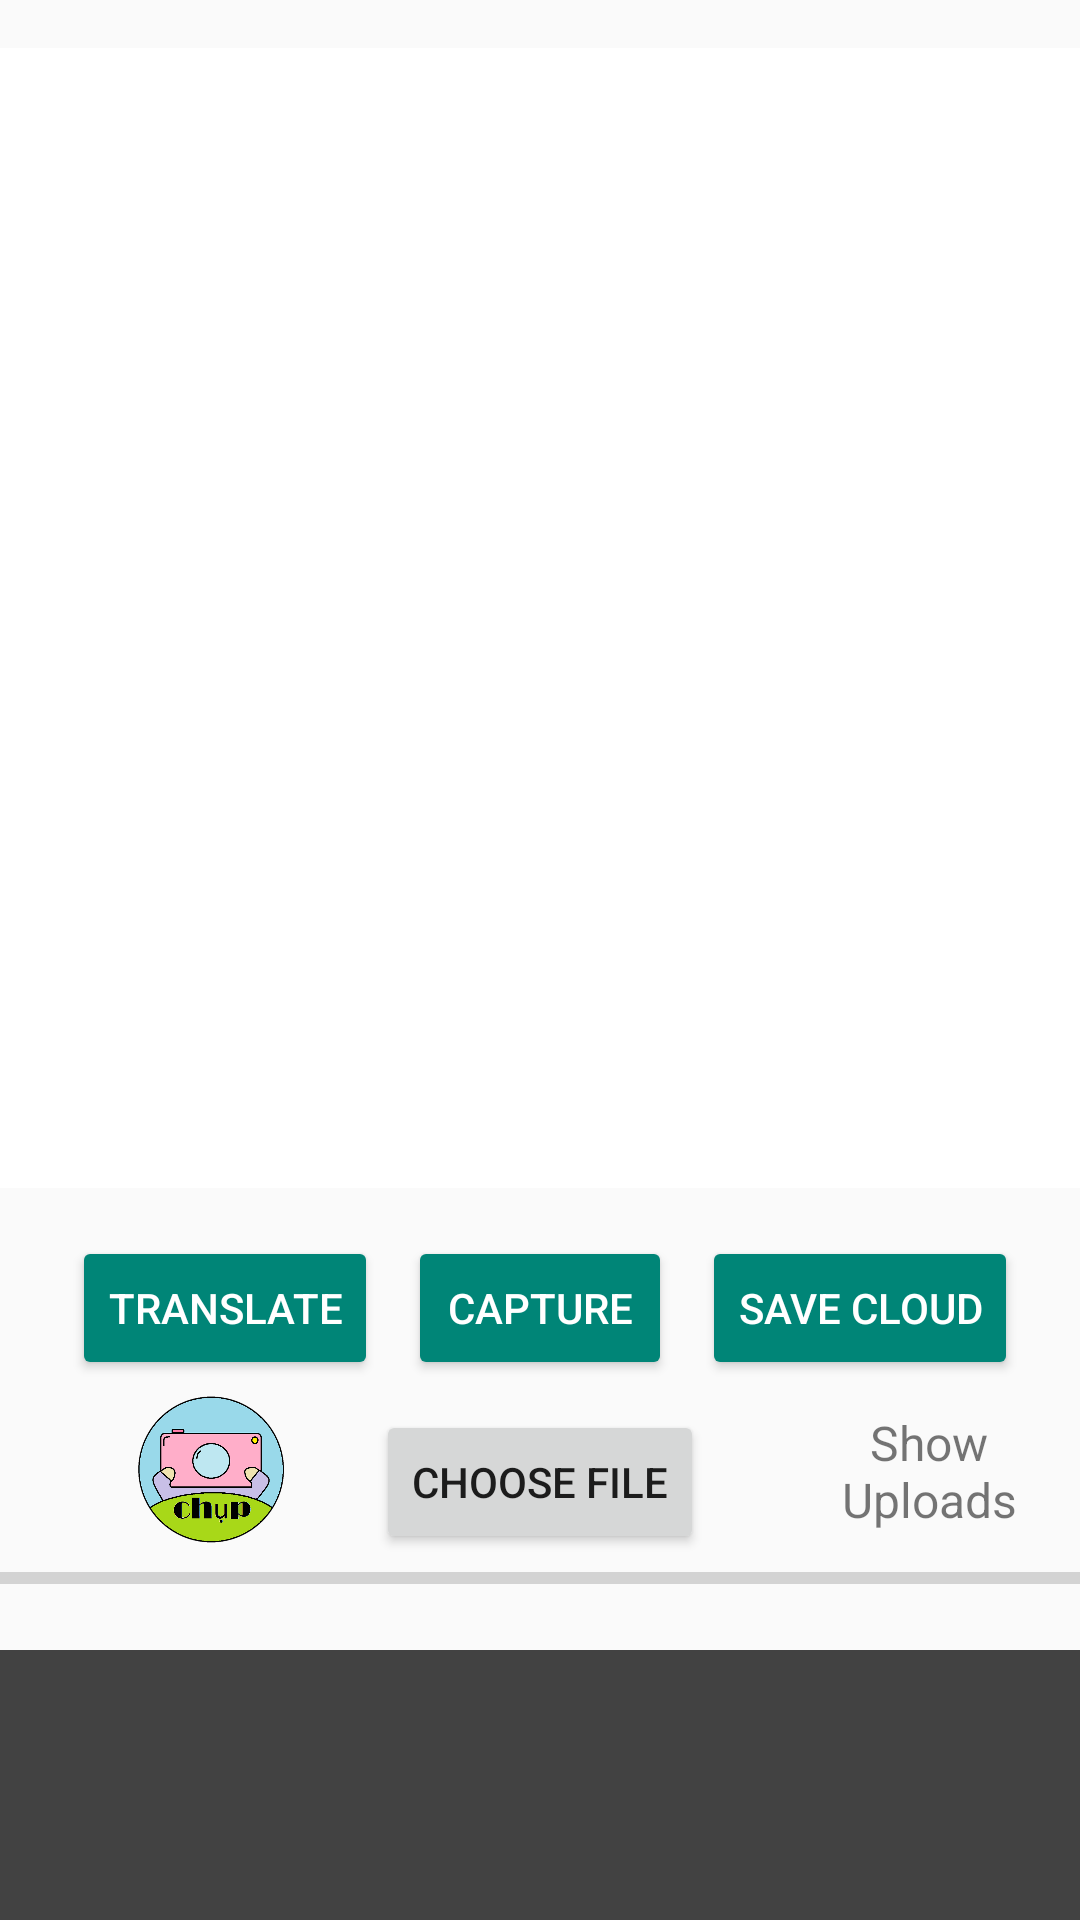

Here is an Android app screen rendered from its layout file. Give the layout XML and the strings, colors and styles it references.
<!-- AndroidManifest.xml: activity theme MaterialTheme.CustomTheme -->
<!-- res/layout/activity_still_image.xml -->
<?xml version="1.0" encoding="utf-8"?>
<RelativeLayout xmlns:android="http://schemas.android.com/apk/res/android"
    xmlns:app="http://schemas.android.com/apk/res-auto"
    xmlns:tools="http://schemas.android.com/tools"
    android:layout_width="match_parent"
    android:layout_height="match_parent"
    tools:context=".Miscellaneous.StillImageActivity">

    <Button
        android:id="@+id/transButton"
        android:layout_width="wrap_content"
        android:layout_height="wrap_content"
        android:text="Translate"
        android:layout_below="@+id/image_view"
        style="@style/Widget.AppCompat.Button.Colored"
        android:layout_toLeftOf="@id/capture_image"
        android:layout_marginRight="10dp"/>

    <Button
        android:id="@+id/button_choose_image"
        android:layout_width="wrap_content"
        android:layout_height="wrap_content"
        android:text="Choose File"
        android:layout_below="@id/capture_image"
        android:layout_centerInParent="true"
        android:layout_marginTop="10dp"/>
    <Button
        android:id="@+id/capture_image"
        android:layout_width="wrap_content"
        android:layout_height="wrap_content"
        android:layout_marginRight="10dp"
        style="@style/Widget.AppCompat.Button.Colored"
        android:text="Capture"
        android:layout_below="@+id/image_view"
        android:layout_centerHorizontal="true" />

    <ImageView
        android:id="@+id/logo"
        android:layout_width="match_parent"
        android:layout_height="380dp"
        android:layout_marginBottom="16dp"
        android:layout_above="@+id/capture_image"
        android:background="@color/cardview_light_background"/>

    <ImageView
        android:id="@+id/image_view"
        android:layout_width="match_parent"
        android:layout_height="380dp"
        android:layout_marginTop="16dp"
        android:layout_marginBottom="16dp" />

    <ImageView
        android:layout_width="50dp"
        android:layout_height="50dp"
        android:background="@mipmap/pinknobackground"
        android:layout_toLeftOf="@+id/button_choose_image"
        android:layout_below="@+id/transButton"
        android:layout_marginRight="30sp"
        android:layout_marginTop="5dp"/>


    <ProgressBar
        android:id="@+id/progress_bar"
        android:layout_width="match_parent"
        android:layout_height="wrap_content"
        style="@style/Widget.AppCompat.ProgressBar.Horizontal"
        android:layout_below="@+id/button_choose_image"
        android:layout_alignParentStart="true"
        android:layout_alignParentLeft="true"
        android:layout_marginBottom="16dp" />


    <Button
        android:id="@+id/button_upload"
        android:layout_width="wrap_content"
        android:layout_height="wrap_content"
        android:text="Save Cloud"
        android:layout_below="@+id/image_view"
        android:layout_toRightOf="@id/capture_image"
        style="@style/Widget.AppCompat.Button.Colored"

        android:layout_marginBottom="10dp" />

    <TextView
        android:id="@+id/text_view_show_uploads"
        android:layout_width="wrap_content"
        android:layout_height="wrap_content"
        android:layout_marginStart="25dp"
        android:layout_marginLeft="25dp"
        android:text="Show Uploads"
        android:textSize="16sp"
        android:gravity="center"
        android:layout_below="@id/capture_image"
        android:layout_toRightOf="@+id/button_choose_image"
        android:layout_marginTop="10dp"/>

    <FrameLayout
        android:id="@+id/footer"
        android:layout_width="match_parent"
        android:layout_height="wrap_content"
        android:layout_alignParentBottom="true"
        android:background="@color/cardview_dark_background"
        android:layout_below="@id/progress_bar">

        <TextView
            android:id="@+id/result_text"
            android:layout_width="wrap_content"
            android:layout_height="wrap_content"
            android:paddingLeft="30dp"
            android:textColor="#FFF"
            android:textSize="20sp"
            android:textStyle="bold"/>

        <TextView
            android:id="@+id/vietShow"
            android:layout_width="wrap_content"
            android:layout_height="wrap_content"
            android:text="Nhãn:"
            android:textColor="#FFF"
            android:textSize="20sp"
            android:textStyle="bold"
            android:layout_marginTop="30sp"
            android:visibility="invisible"
            android:layout_marginLeft="30dp"
            />
        <TextView
            android:id="@+id/translation_text"
            android:layout_width="wrap_content"
            android:layout_height="wrap_content"
            android:textSize="20sp"
            android:paddingLeft="40dp"
            android:layout_marginTop="30sp"
            android:layout_marginLeft="50dp"
            android:textStyle="bold"
            android:textColor="#FFF"
            />

    </FrameLayout>


</RelativeLayout>
<!-- resources referenced by this layout -->
<resources>
  <!-- mipmap pinknobackground: png bitmap (mipmap-xxxhdpi, 56259 bytes) -->
  <style name="MaterialTheme.CustomTheme">
          <item name="android:windowIsTranslucent">true</item>
          <item name="android:windowCloseOnTouchOutside">true</item>
      </style>
</resources>
